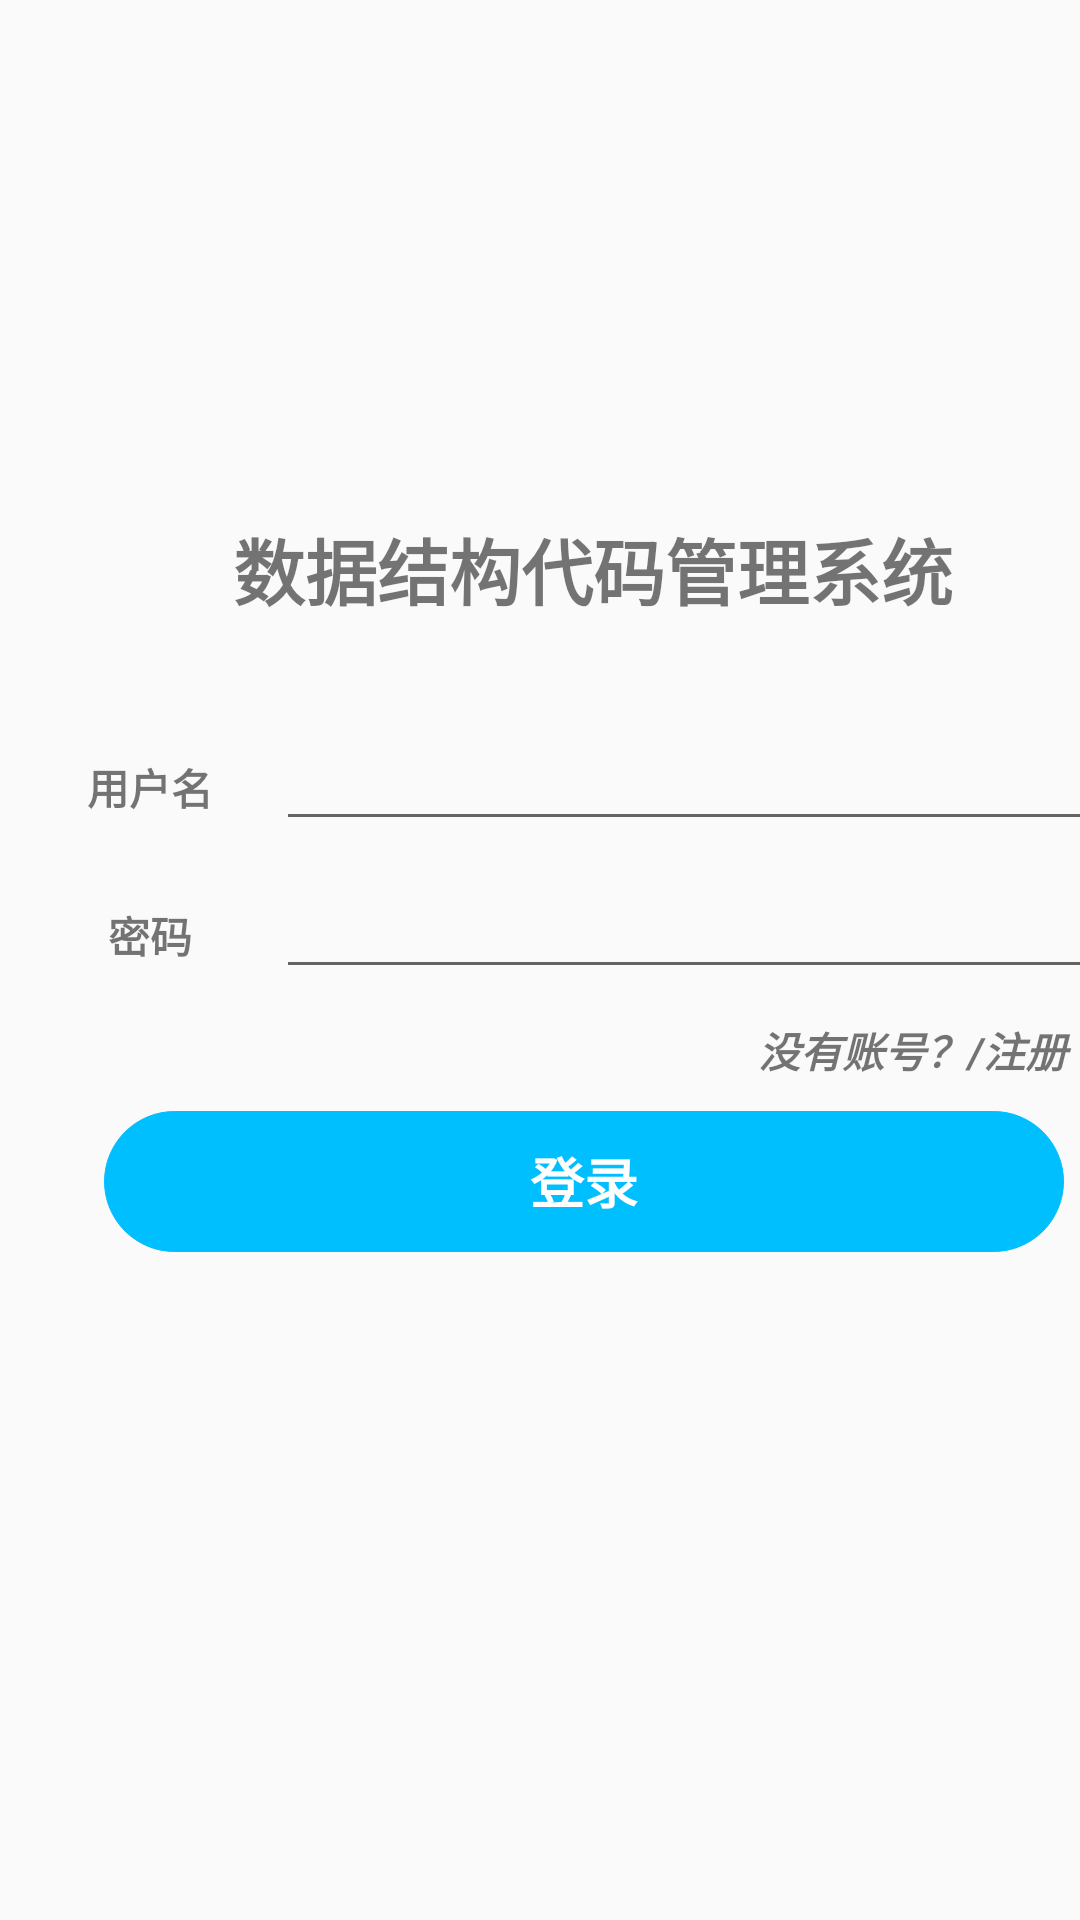

Produce the Android XML layout that renders to this screen, including the resource entries it uses.
<!-- AndroidManifest.xml: application theme AppTheme -->
<!-- res/layout/activity_login.xml -->
<?xml version="1.0" encoding="utf-8"?>
<android.support.constraint.ConstraintLayout xmlns:android="http://schemas.android.com/apk/res/android"
    xmlns:app="http://schemas.android.com/apk/res-auto"
    xmlns:tools="http://schemas.android.com/tools"
    android:id="@+id/linearLayout"
    android:layout_width="match_parent"
    android:layout_height="match_parent"
    tools:context=".MainActivity">

    <LinearLayout
        android:layout_width="395dp"
        android:layout_height="318dp"
        android:layout_marginTop="8dp"
        android:layout_marginBottom="8dp"
        android:orientation="vertical"
        app:layout_constraintBottom_toBottomOf="parent"
        app:layout_constraintTop_toTopOf="parent"
        app:layout_constraintVertical_bias="0.458"
        tools:layout_editor_absoluteX="8dp">

        <android.support.constraint.ConstraintLayout
            android:layout_width="match_parent"
            android:layout_height="match_parent">

            <TextView
                android:id="@+id/textView2"
                android:layout_width="wrap_content"
                android:layout_height="wrap_content"
                android:layout_marginStart="8dp"
                android:layout_marginTop="24dp"
                android:layout_marginEnd="8dp"
                android:text="数据结构代码管理系统"
                android:textSize="24sp"
                android:textStyle="bold"
                app:layout_constraintEnd_toEndOf="parent"
                app:layout_constraintStart_toStartOf="parent"
                app:layout_constraintTop_toTopOf="parent"
                tools:ignore="MissingConstraints" />

            <LinearLayout
                android:id="@+id/linearLayout2"
                android:layout_width="0dp"
                android:layout_height="wrap_content"
                android:layout_marginStart="8dp"
                android:layout_marginTop="32dp"
                android:layout_marginEnd="8dp"
                android:orientation="horizontal"
                app:layout_constraintEnd_toEndOf="parent"
                app:layout_constraintStart_toStartOf="parent"
                app:layout_constraintTop_toBottomOf="@+id/textView2"
                tools:ignore="MissingConstraints">

                <TextView
                    android:id="@+id/textView5"
                    android:layout_width="0dp"
                    android:layout_height="wrap_content"
                    android:layout_weight="1"
                    android:text="用户名"
                    android:textAlignment="center"
                    android:textStyle="bold" />

                <EditText
                    android:id="@+id/account"
                    android:layout_width="0dp"
                    android:layout_height="wrap_content"
                    android:layout_weight="3.5"
                    android:ems="10"
                    android:inputType="textPersonName" />
            </LinearLayout>

            <LinearLayout
                android:id="@+id/linearLayout3"
                android:layout_width="0dp"
                android:layout_height="wrap_content"
                android:layout_marginStart="8dp"
                android:layout_marginTop="8dp"
                android:layout_marginEnd="8dp"
                android:orientation="horizontal"
                app:layout_constraintEnd_toEndOf="parent"
                app:layout_constraintStart_toStartOf="parent"
                app:layout_constraintTop_toBottomOf="@+id/linearLayout2"
                tools:ignore="MissingConstraints">

                <TextView
                    android:id="@+id/textView6"
                    android:layout_width="0dp"
                    android:layout_height="wrap_content"
                    android:layout_weight="1"
                    android:text="密码"
                    android:textAlignment="center"
                    android:textStyle="bold" />

                <EditText
                    android:id="@+id/password"
                    android:layout_width="0dp"
                    android:layout_height="wrap_content"
                    android:layout_weight="3.5"
                    android:ems="10"
                    android:inputType="textPassword" />
            </LinearLayout>

            <TextView
                android:id="@+id/log"
                android:layout_width="320dp"
                android:layout_height="47dp"
                android:layout_marginStart="8dp"
                android:layout_marginTop="8dp"
                android:layout_marginEnd="8dp"
                android:layout_marginBottom="16dp"
                android:background="@drawable/round"
                android:text="登录"
                android:textAlignment="center"
                android:textColor="@android:color/background_light"
                android:textSize="18sp"
                android:textStyle="bold"
                app:layout_constraintBottom_toBottomOf="parent"
                app:layout_constraintEnd_toEndOf="parent"
                app:layout_constraintHorizontal_bias="0.453"
                app:layout_constraintStart_toStartOf="parent"
                app:layout_constraintTop_toBottomOf="@+id/linearLayout3" />

            <TextView
                android:id="@+id/registered"
                android:layout_width="118dp"
                android:layout_height="wrap_content"
                android:layout_marginTop="8dp"
                android:layout_marginEnd="32dp"
                android:layout_marginBottom="8dp"
                android:text="没有账号？/注册"
                android:textAlignment="center"
                android:textStyle="bold|italic"
                app:layout_constraintBottom_toTopOf="@+id/log"
                app:layout_constraintEnd_toEndOf="parent"
                app:layout_constraintTop_toBottomOf="@+id/linearLayout3"
                tools:ignore="MissingConstraints" />

        </android.support.constraint.ConstraintLayout>
    </LinearLayout>
</android.support.constraint.ConstraintLayout>
<!-- resources referenced by this layout -->
<resources>
  <!-- drawable round (drawable) -->
  <?xml version="1.0" encoding="utf-8"?>
  <shape xmlns:android="http://schemas.android.com/apk/res/android">
      <solid android:color="#00bfff"/>
      <padding android:top="10dp" android:bottom="10dp"/>
      
      <corners android:radius="50dp"/>
      <stroke android:width="1px" android:color="#00bfff"/>
  </shape>
  <style name="AppTheme" parent="Theme.AppCompat.Light.NoActionBar">
          
          <item name="colorPrimary">@color/shallow_black</item>
          <item name="colorPrimaryDark">@color/black</item>
          <item name="colorAccent">@color/shallow_black</item>
      </style>
  <color name="shallow_black">#555555</color>
  <color name="black">#000000</color>
</resources>
